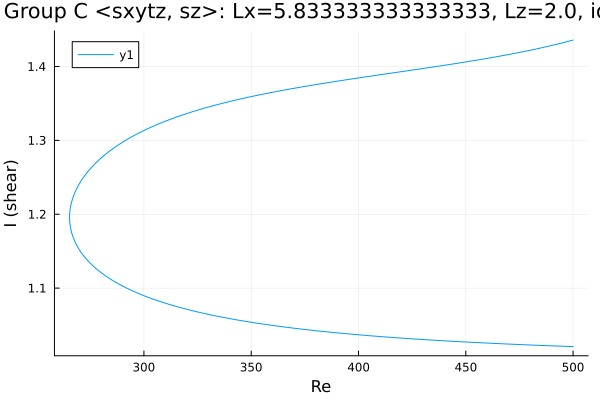

The table this chart was drawn from, first rows:
Re, shear
500.0, 1.436
498.7, 1.435
497.3, 1.434
495.9, 1.433
494.5, 1.432
493.1, 1.431
491.7, 1.43
490.2, 1.429
488.8, 1.428
487.4, 1.427
486, 1.426
484.6, 1.425
483.2, 1.424
481.8, 1.423
480.3, 1.422
478.9, 1.421
477.5, 1.421
476.1, 1.42
474.7, 1.419
473.3, 1.418
471.9, 1.417
470.4, 1.417
469, 1.416
467.6, 1.415
466.2, 1.414
464.8, 1.414
463.4, 1.413
462, 1.412
460.5, 1.411
459.1, 1.411
457.7, 1.41
456.3, 1.409
454.9, 1.409
453.5, 1.408
452.1, 1.407
450.6, 1.407
449.2, 1.406
447.8, 1.405
446.4, 1.405
445, 1.404
443.6, 1.403
442.2, 1.403
440.7, 1.402
439.3, 1.401
437.9, 1.401
436.5, 1.4
435.1, 1.4
433.7, 1.399
432.3, 1.398
430.8, 1.398
429.4, 1.397
428, 1.396
426.6, 1.396
425.2, 1.395
423.8, 1.395
422.4, 1.394
420.9, 1.393
419.5, 1.393
418.1, 1.392
416.7, 1.392
... 342 more rows
